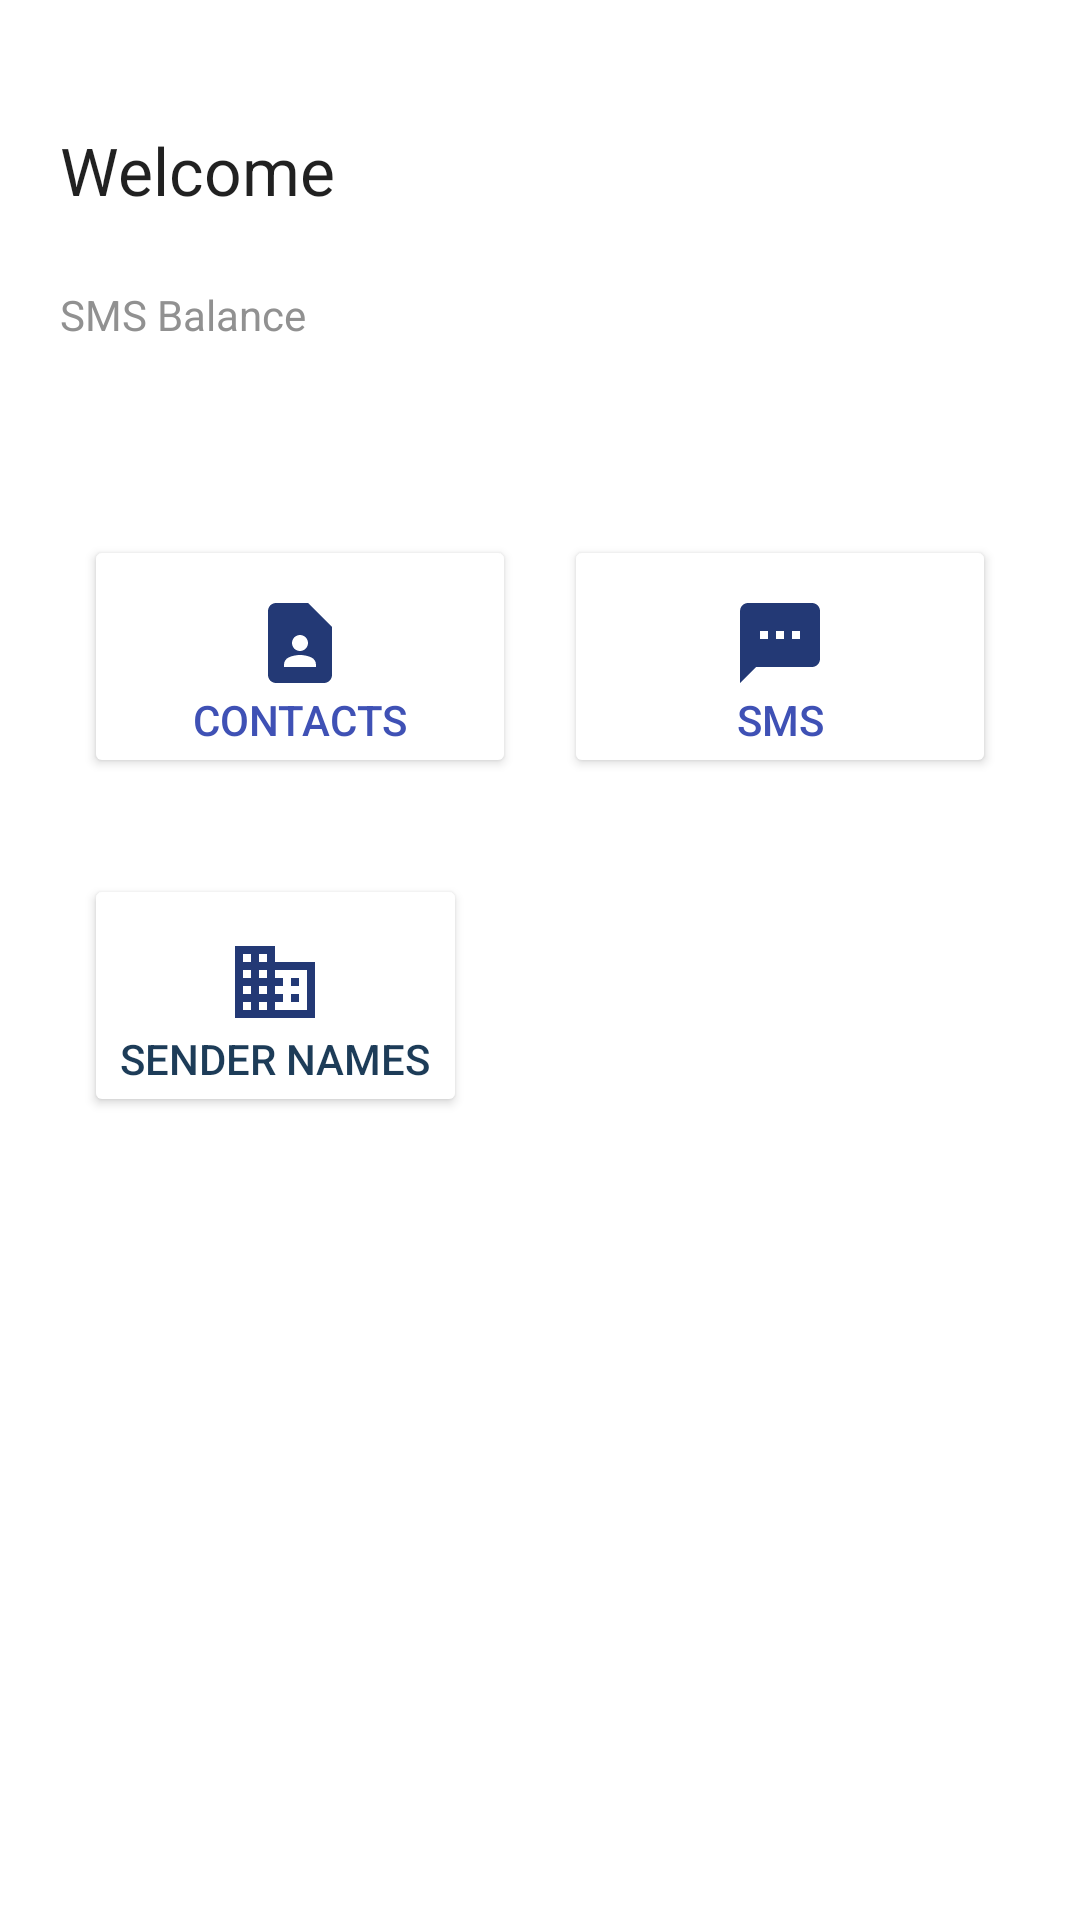

Produce the Android XML layout that renders to this screen, including the resource entries it uses.
<!-- AndroidManifest.xml: application theme Theme.SmsYa -->
<!-- res/layout/fragment_first.xml -->
<?xml version="1.0" encoding="utf-8"?>
<androidx.coordinatorlayout.widget.CoordinatorLayout xmlns:android="http://schemas.android.com/apk/res/android"
    xmlns:app="http://schemas.android.com/apk/res-auto"
    xmlns:tools="http://schemas.android.com/tools"
    android:layout_width="match_parent"
    android:layout_height="match_parent"
    tools:context=".FirstFragment">
















    <androidx.constraintlayout.widget.ConstraintLayout
        style="@style/FlatButtons"
        android:layout_width="match_parent"
        android:layout_height="match_parent"
        app:layout_behavior="com.google.android.material.appbar.AppBarLayout$ScrollingViewBehavior">

        <TextView
            android:id="@+id/textView"
            style="@style/TextAppearance.Material3.TitleLarge"
            android:layout_width="wrap_content"
            android:layout_height="wrap_content"
            android:layout_marginStart="8dp"
            android:layout_marginTop="32dp"
            android:text="@string/txt_welcome"
            app:layout_constraintStart_toStartOf="parent"
            app:layout_constraintTop_toTopOf="parent" />

        <TextView
            android:id="@+id/textView3"
            style="@style/ContentSubtitles"
            android:layout_width="wrap_content"
            android:layout_height="wrap_content"
            android:layout_marginStart="8dp"
            android:layout_marginTop="24dp"
            android:text="@string/txt_sms_balance"
            app:layout_constraintStart_toStartOf="parent"
            app:layout_constraintTop_toBottomOf="@+id/textView" />

        <TextView
            android:id="@+id/txt_sms_credit_balance"
            style="@style/TextAppearance.Material3.TitleLarge"
            android:layout_width="wrap_content"
            android:layout_height="wrap_content"
            android:layout_marginStart="16dp"
            android:text=""
            android:textColor="@color/ice_field"
            android:visibility="gone"
            app:layout_constraintStart_toStartOf="parent"
            app:layout_constraintTop_toBottomOf="@+id/textView3" />

        <Button
            android:id="@+id/btn_contacts"
            style="@style/DefaultButtons"
            android:layout_width="0dp"
            android:layout_height="wrap_content"
            android:layout_marginStart="16dp"
            android:layout_marginTop="64dp"
            android:layout_marginEnd="8dp"
            android:backgroundTint="@color/white"
            android:drawableTop="@drawable/ic_baseline_contact_page_24"
            android:text="@string/txt_contacts"
            android:textColor="#3F51B5"
            app:layout_constraintEnd_toStartOf="@+id/btn_sms"
            app:layout_constraintHorizontal_bias="0.5"
            app:layout_constraintHorizontal_chainStyle="spread"
            app:layout_constraintStart_toStartOf="parent"
            app:layout_constraintTop_toBottomOf="@+id/txt_sms_credit_balance"
            app:strokeColor="@color/black" />

        <Button
            android:id="@+id/btn_sms"
            style="@style/DefaultButtons"
            android:layout_width="0dp"
            android:layout_height="wrap_content"
            android:layout_marginStart="8dp"
            android:layout_marginTop="64dp"
            android:layout_marginEnd="16dp"
            android:backgroundTint="@color/white"
            android:drawableTop="@drawable/ic_baseline_sms_32"
            android:text="@string/txt_sms"
            android:textColor="#3F51B5"
            app:layout_constraintEnd_toEndOf="parent"
            app:layout_constraintHorizontal_bias="0.5"
            app:layout_constraintStart_toEndOf="@+id/btn_contacts"
            app:layout_constraintTop_toBottomOf="@+id/txt_sms_credit_balance"
            app:strokeColor="@android:color/darker_gray" />

        <Button
            android:id="@+id/btn_sender_names"
            style="@style/DefaultButtons"
            android:layout_width="0dp"
            android:layout_height="wrap_content"
            android:layout_marginStart="16dp"
            android:layout_marginTop="32dp"
            android:layout_marginEnd="16dp"
            android:drawableTop="@drawable/ic_baseline_business_24"
            android:paddingTop="20dp"
            android:paddingBottom="10dp"
            android:text="@string/txt_sender_names"
            app:layout_constraintHorizontal_bias="0.5"
            app:layout_constraintHorizontal_chainStyle="spread_inside"
            app:layout_constraintStart_toStartOf="parent"
            app:layout_constraintTop_toBottomOf="@+id/btn_contacts" />

        <ProgressBar
            android:id="@+id/checkBalanceProgressBar"
            style="?android:attr/progressBarStyle"
            android:layout_width="16dp"
            android:layout_height="16dp"
            android:layout_marginStart="32dp"
            android:layout_marginTop="8dp"
            android:indeterminate="true"
            android:visibility="gone"
            app:layout_constraintStart_toStartOf="parent"
            app:layout_constraintTop_toBottomOf="@+id/textView3" />

    </androidx.constraintlayout.widget.ConstraintLayout>


</androidx.coordinatorlayout.widget.CoordinatorLayout>
<!-- res/layout/default_appbar.xml (included above) -->
<?xml version="1.0" encoding="utf-8"?>
<com.google.android.material.appbar.AppBarLayout xmlns:android="http://schemas.android.com/apk/res/android" xmlns:app="http://schemas.android.com/apk/res-auto"
android:layout_width="match_parent"
android:layout_height="wrap_content"
android:theme="@style/Widget.MaterialComponents.AppBarLayout.Surface">

<androidx.appcompat.widget.Toolbar
    android:id="@+id/defaultToolbar"
    android:layout_width="match_parent"
    android:layout_height="?attr/actionBarSize"
    android:background="?attr/colorPrimary"
    app:popupTheme="@style/Theme.SmsYa.PopupOverlay" />
</com.google.android.material.appbar.AppBarLayout>
<!-- resources referenced by this layout -->
<resources>
  <color name="black">#FF000000</color>
  <color name="ice_field">#1D3C58</color>
  <color name="white">#FFFFFFFF</color>
  <!-- drawable ic_baseline_business_24 (drawable) -->
  <vector android:height="32dp" android:tint="#233975"
      android:viewportHeight="24" android:viewportWidth="24"
      android:width="32dp" xmlns:android="http://schemas.android.com/apk/res/android">
      <path android:fillColor="@android:color/white" android:pathData="M12,7L12,3L2,3v18h20L22,7L12,7zM6,19L4,19v-2h2v2zM6,15L4,15v-2h2v2zM6,11L4,11L4,9h2v2zM6,7L4,7L4,5h2v2zM10,19L8,19v-2h2v2zM10,15L8,15v-2h2v2zM10,11L8,11L8,9h2v2zM10,7L8,7L8,5h2v2zM20,19h-8v-2h2v-2h-2v-2h2v-2h-2L12,9h8v10zM18,11h-2v2h2v-2zM18,15h-2v2h2v-2z"/>
  </vector>
  <!-- drawable ic_baseline_contact_page_24 (drawable) -->
  <vector android:height="32dp" android:tint="#233975"
      android:viewportHeight="24" android:viewportWidth="24"
      android:width="32dp" xmlns:android="http://schemas.android.com/apk/res/android">
      <path android:fillColor="@android:color/white" android:pathData="M14,2H6C4.9,2 4,2.9 4,4v16c0,1.1 0.9,2 2,2h12c1.1,0 2,-0.9 2,-2V8L14,2zM12,10c1.1,0 2,0.9 2,2c0,1.1 -0.9,2 -2,2s-2,-0.9 -2,-2C10,10.9 10.9,10 12,10zM16,18H8v-0.57c0,-0.81 0.48,-1.53 1.22,-1.85C10.07,15.21 11.01,15 12,15c0.99,0 1.93,0.21 2.78,0.58C15.52,15.9 16,16.62 16,17.43V18z"/>
  </vector>
  <!-- drawable ic_baseline_sms_32 (drawable) -->
  <vector android:height="32dp" android:tint="#233975"
      android:viewportHeight="24" android:viewportWidth="24"
      android:width="32dp" xmlns:android="http://schemas.android.com/apk/res/android">
      <path android:fillColor="@android:color/white" android:pathData="M20,2L4,2c-1.1,0 -1.99,0.9 -1.99,2L2,22l4,-4h14c1.1,0 2,-0.9 2,-2L22,4c0,-1.1 -0.9,-2 -2,-2zM9,11L7,11L7,9h2v2zM13,11h-2L11,9h2v2zM17,11h-2L15,9h2v2z"/>
  </vector>
  <string name="txt_contacts">Contacts</string>
  <string name="txt_sender_names">Sender Names</string>
  <string name="txt_sms">SMS</string>
  <string name="txt_sms_balance">SMS Balance</string>
  <string name="txt_welcome">Welcome</string>
  <style name="ContentSubtitles">
          <item name="android:textColor">@color/some_grey</item>
          <item name="android:textSize">14sp</item>
      </style>
  <style name="DefaultButtons">
          <item name="backgroundTint">@color/white</item>
          <item name="android:textColor">@color/ice_field</item>
  
          <item name="android:textAlignment">center</item>
          <item name="android:paddingTop">20dp</item>
          <item name="android:paddingBottom">10dp</item>
      </style>
  <style name="FlatButtons" parent="Widget.AppCompat.Button.Borderless">
          <item name="android:textColor">@color/ice_field</item>
          <item name="android:capitalize">none</item>
      </style>
  <style name="Theme.SmsYa.PopupOverlay" parent="ThemeOverlay.AppCompat.Light" />
  <style name="Theme.SmsYa" parent="Theme.MaterialComponents.DayNight.DarkActionBar">
          
          <item name="colorPrimary">@color/ice_field</item>
          <item name="colorPrimaryVariant">@color/ice_field_variant</item>
          <item name="colorOnPrimary">@color/white</item>
          
          <item name="colorSecondary">@color/teal_200</item>
          <item name="colorSecondaryVariant">@color/teal_700</item>
          <item name="colorOnSecondary">@color/black</item>
          
          <item name="android:statusBarColor">@color/ice_field_variant</item>
          
  
  
      </style>
  <color name="some_grey">#919191</color>
  <color name="ice_field_variant">#7798B7</color>
  <color name="teal_200">#FF03DAC5</color>
  <color name="teal_700">#FF018786</color>
</resources>
